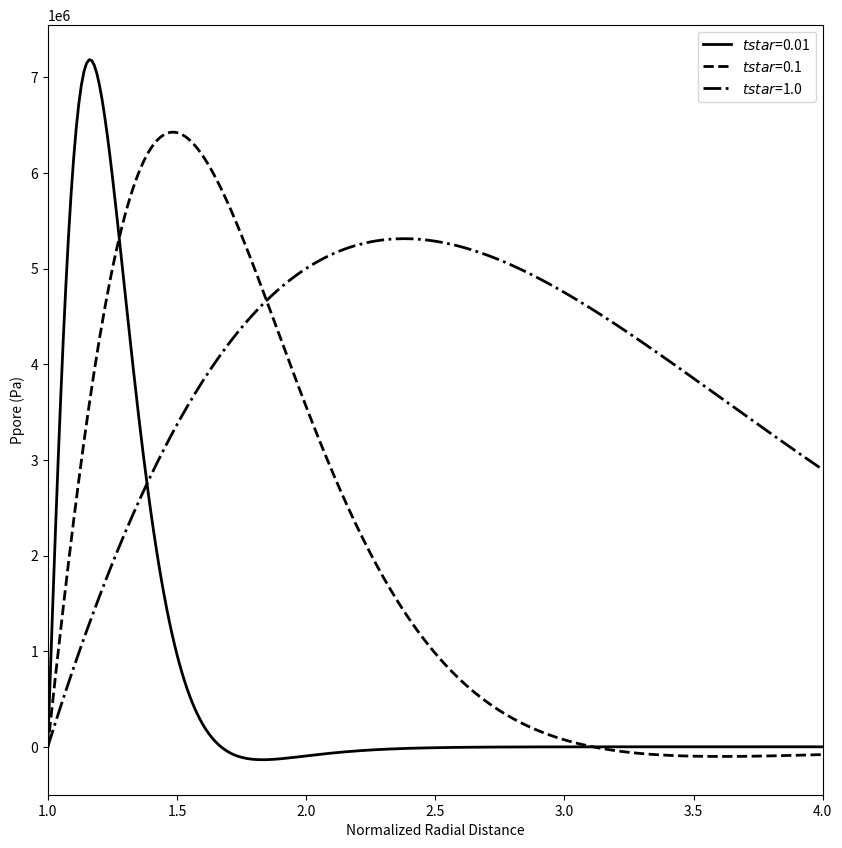

Source code (Python): (Note: this script raises an exception after producing the figure.)
from scipy.special import kv, iv, kn, erfc
from math import factorial, floor
import numpy as np
import matplotlib.pyplot as plt

import warnings
warnings.filterwarnings("ignore")



def FFunction(s, R):

    
    T = T1/s* kn(0, r*(s/kappaT)** 0.5) / kn(0, ri*(s/kappaT)** 0.5)
    p = alpha_e*T1/(1-c/kappaT)/s * ( kn(0, r*(s/kappaT)** 0.5) / kn(0, ri*(s/kappaT)** 0.5) - kn(0, r*(s/c)** 0.5) / kn(0, ri*(s/c)** 0.5) )

    int_rT = -( T1*r*kn(1, r*(s/kappaT)**0.5) ) / ( s*(s/kappaT)**0.5 * kn(0, ri*(s/kappaT)**0.5) )
    int_rp = -alpha_e/(1-c/kappaT) * T1*r/s * ( kn(1, r*(s/kappaT)**0.5) / ((s/kappaT)**0.5 * kn(0, ri*(s/kappaT)**0.5)) - kn(1, r*(s/c)**0.5) / ((s/c)**0.5 * kn(0, ri*(s/c)**0.5)) )
    A2 = T1*ri/(1-c/kappaT)/G/s * ( ( eta*alpha_e + eta_d*(1-c/kappaT) ) * kn(1, ri*(s/kappaT)**0.5) / ((s/kappaT)**0.5 * kn(0, ri*(s/kappaT)**0.5)) - eta*alpha_e * kn(1, ri*(s/c)**0.5) / ((s/c)**0.5 * kn(0, ri*(s/c)**0.5)) )
    
    ur = eta/G/r*int_rp + eta_d/G/r*int_rT + A2/r
    sig_rr = -2.*eta/r**2. * int_rp - 2.*eta_d/r**2. * int_rT - 2.*G/r**2.*A2
    sig_tt = 2.*eta/r**2. * int_rp + 2.*eta_d/r**2. * int_rT + 2.*G/r**2.*A2 - 2.*eta*p - 2.*eta_d*T
    
    return [T,p,ur,sig_rr,sig_tt]

def StehfestTransform(t,r):
    N = 2
    sum1 = 0.
    sum2 = 0.
    sum3 = 0.
    sum4 = 0.
    sum5 = 0.
    for j in range(1,2*N+1):
        Lresult = FFunction(j * np.log(2.) / t, r)

        sum1 = sum1 + Vfunction(j, N) * Lresult[0]
        sum2 = sum2 + Vfunction(j, N) * Lresult[1]
        sum3 = sum3 + Vfunction(j, N) * Lresult[2]
        sum4 = sum4 + Vfunction(j, N) * Lresult[3]
        sum5 = sum5 + Vfunction(j, N) * Lresult[4]
       
    return [sum1* np.log(2.) / t, sum2* np.log(2.) / t, sum3* np.log(2.) / t, sum4* np.log(2.) / t, sum5* np.log(2.) / t] 

def Vfunction(i, N):
    
    sum1 = 0.
    kmin = int(floor((i + 1.) / 2.))

    kmax = min(i, N)

    for k in range(kmin, kmax+1):
        sum1 = sum1 + (1.*(k**N) * factorial(2 * k) / (factorial(N - k) * factorial(k) * factorial(k - 1) * factorial(i - k) * factorial(2 * k - i)))
    return ((-1.)**(N + i)) * sum1


# Early time approximation
def I1(r,x,t):
    XX = (r-ri)/(2.*(x*t)**0.5)
    return erfc(XX)#( (ri/r)**0.5 - (r-ri)/4.*(c*t/(ri*r**3.))**0.5*XX + (9.*ri**2-2.*ri*r-7.*r**2.)/(32.*ri**(3./2.)*r**(5./2.))*c*t*(1./4.+2.*XX**2.) )*erfc(XX) + ( (r-ri)/4.*(c*t/(ri*r**3.*np.pi))**0.5 - (9.*ri**2-2.*ri*r-7.*r**2.)/(32.*ri**(3./2.)*r**(5./2.)*np.pi**0.5)*2.*c*t*XX )*np.exp(-XX**2.) 


# Input parameters
ri=0.1
T1 = 60. 
#p1 = T1/(6.)*1e6

#Westerly Granite, see Tab 1 in Wang and Papamichos (1994)

# Notations by Cheng (2016)
alpha_e = 0.39e6 #equivalent to parameter cp,PaC
c =0.22e-4 #m2/s
kappaT = 0.5*c/0.23 #equivalent to parameter c0, the ratio given in Tab1 of Wang and Papamichos (1994) is for c/c0, not c0/c; Also, a factor 0.5 was added to match the results given by the Figs of Wang and Papamichos.

# Equivalent notations by Wang and Papamichos (1994)
cp = alpha_e
c0 = kappaT
Tw = T1
#pw = p1

# Additional parameters to calculate stresses and displacement
#Westerly Granite, see Tab 3.2 in Cheng (2016)
#alpha_d = 6e5 #N/m2/K
Ku = 39.3e9
nuu = 0.331
nu = 0.25
G = 3.*Ku*(1.-2.*nuu)/2./(1.+nuu)

bBiot = 1.0 #eta / ( (1.-2.*nu)/2./(1.-nu) ) Note: actual GEOSX version does only accept b=1
eta = bBiot * (1.-2.*nu)/2./(1.-nu) # 0.15
#eta_d = alpha_d * (1.-2.*nu)/2./(1.-nu)

# Prepare input parameter for GEOSX
tstar = 0.1
fluidViscosity = 1e-3
porosity = 0.01

a = ri 
t = tstar * a * a / c 

#bBiot = eta / ( (1.-2.*nu)/2./(1.-nu) )
BSkempton = 3.*(nuu-nu)/( bBiot*(1.-2.*nu)*(1.+nuu) )
kappa = c / ( 2.*(BSkempton**2.)*G*(1.-nu)*( (1.+nuu)**2.)/9./(1.-nuu)/(nuu-nu) )

permeability = kappa * fluidViscosity

K = 2.*G*(1.+nu) / 3. / (1.-2.*nu)
MBiot = (Ku - K) / bBiot / bBiot
fluidCompressibility = 1./MBiot/porosity

#alpha_m = alpha_d * 3. * (1.-2.*nu) /2./G/(1.+nu)
#alpha_f = ( ( cp*kappa/alpha_m/c - 2.*(nuu-nu)/BSkempton/(1.+nuu)/(1.-nu) ) / porosity + 1. ) * alpha_m
alpha_m = cp*kappa/c / ( 2.*(nuu-nu)/BSkempton/(1.+nuu)/(1.-nu) )
alpha_d = alpha_m / ( 3. * (1.-2.*nu) /2./G/(1.+nu) )
alpha_f = alpha_m
eta_d = alpha_d * (1.-2.*nu)/2./(1.-nu)

print("Bulk modulus: " + str(K))
print("Shear modulus: " + str(G))
print("Biot's coefficient: " + str(bBiot))

print("Permeability: " + str(permeability))
print("Porosity: " + str(porosity))
print("Fluid compressibility: " + str(fluidCompressibility))

print("Thermal diffusion coefficient: " + str(kappaT))
print("Thermal stress coefficient: " + str(alpha_d))
print("Thermal porosity coefficient: " + str( (alpha_f-alpha_m)*porosity ))
print("Diffusion time: " + str(t))

fig = plt.figure(figsize=[10,10])
list_tstar = [0.01,0.1,1.]
for iTime in range(len(list_tstar)):
    tstar = list_tstar[iTime]
    t = tstar*ri**2./c
    
    listr = np.arange(ri,4.*ri,0.01*ri)
    listT = []
    listp = []
    listUr = []
    listSigRR = []
    listSigTT = []
    for r in listr:
        result = StehfestTransform(t, r)
        listT.append(result[0])
        listp.append(result[1])
        listUr.append(result[2])
        listSigRR.append(result[3])
        listSigTT.append(result[4])
        
    
    if (iTime  == 0):
        line_type = 'k'
    if (iTime  == 1):
        line_type = 'k--'
    if (iTime  == 2):
        line_type = 'k-.'
    if (iTime  == 3):
        line_type = 'k:'
    if (iTime  == 4):
        line_type = 'b'
        

    #plt.subplot(111)
    plt.plot(listr/ri,listp, line_type, linewidth=2, label=r'$tstar$='+str(tstar))

    plt.ylabel('Ppore (Pa)')
    plt.xlabel('Normalized Radial Distance')
    plt.xlim(1, 4)
    #plt.ylim(-0.8,1.2)
    plt.legend()
	

# Geosx results
r_geosx, p_geosx = [], []
for line in open('pressure.curve', 'r'):
	if not (line.strip().startswith("#") or line.strip()==''):
		values = [float(s) for s in line.split()]
		rVal = values[0]
		pVal = values[1]
		r_geosx.append( rVal/ri )
		p_geosx.append( pVal )

plt.plot(r_geosx, p_geosx, 'ko', label='GEOSX result')

plt.show()
